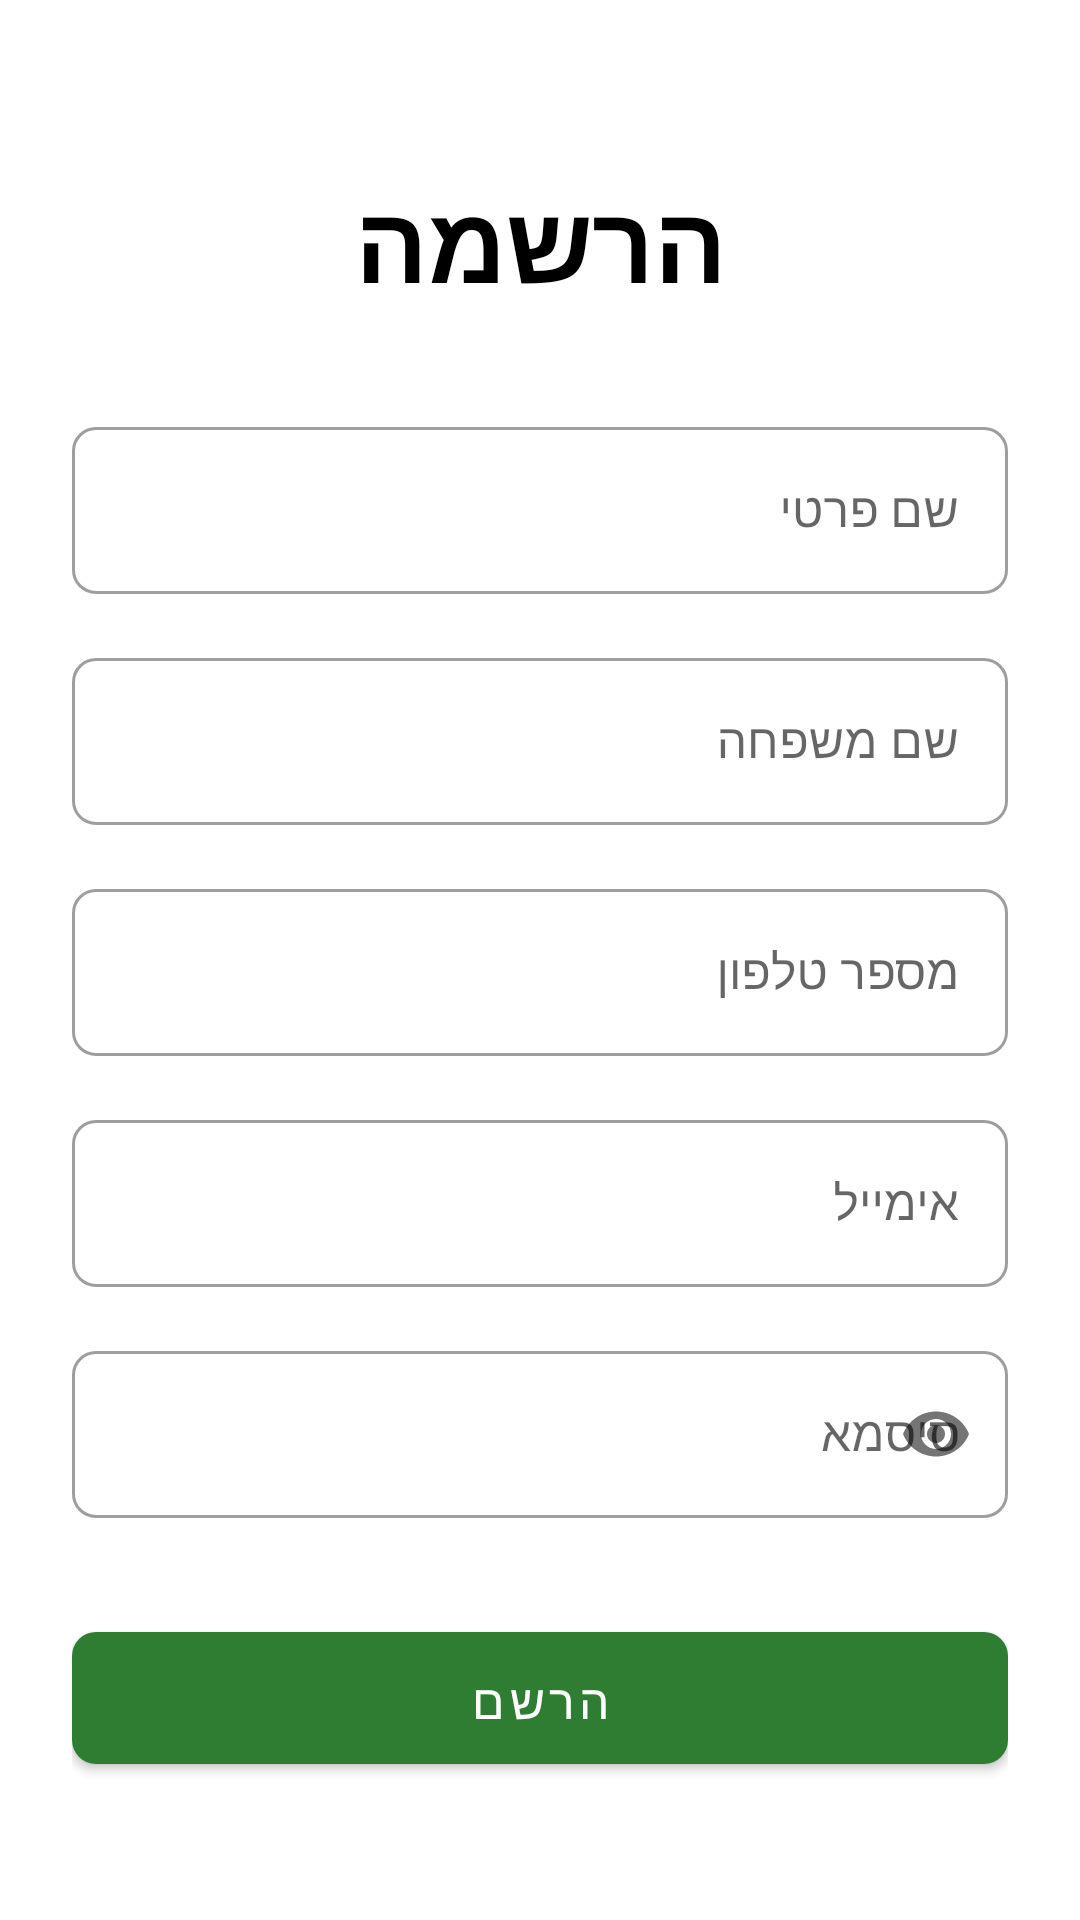

Here is an Android app screen rendered from its layout file. Give the layout XML and the strings, colors and styles it references.
<!-- AndroidManifest.xml: application theme Theme.YanivProject -->
<!-- res/layout/activity_register.xml -->
<?xml version="1.0" encoding="utf-8"?>
<androidx.constraintlayout.widget.ConstraintLayout xmlns:android="http://schemas.android.com/apk/res/android"
    xmlns:app="http://schemas.android.com/apk/res-auto"
    xmlns:tools="http://schemas.android.com/tools"
    android:id="@+id/main"
    android:layout_width="match_parent"
    android:layout_height="match_parent"
    android:padding="24dp"
    android:background="@color/white"
    tools:context=".screens.Register">

    <TextView
        android:id="@+id/text"
        android:layout_width="wrap_content"
        android:layout_height="wrap_content"
        android:layout_marginTop="32dp"
        android:fontFamily="sans-serif-medium"
        android:text="הרשמה"
        android:textAlignment="center"
        android:textColor="@android:color/black"
        android:textSize="36sp"
        android:textStyle="bold"
        app:layout_constraintEnd_toEndOf="parent"
        app:layout_constraintStart_toStartOf="parent"
        app:layout_constraintTop_toTopOf="parent" />

    <com.google.android.material.textfield.TextInputLayout
        android:id="@+id/tilFname"
        style="@style/Widget.MaterialComponents.TextInputLayout.OutlinedBox"
        android:layout_width="match_parent"
        android:layout_height="wrap_content"
        android:layout_marginTop="32dp"
        android:hint="שם פרטי"
        app:layout_constraintTop_toBottomOf="@+id/text">

        <com.google.android.material.textfield.TextInputEditText
            android:id="@+id/etFname"
            android:layout_width="match_parent"
            android:layout_height="wrap_content"
            android:inputType="text"
            android:textAlignment="viewStart" />
    </com.google.android.material.textfield.TextInputLayout>

    <com.google.android.material.textfield.TextInputLayout
        android:id="@+id/tilLname"
        style="@style/Widget.MaterialComponents.TextInputLayout.OutlinedBox"
        android:layout_width="match_parent"
        android:layout_height="wrap_content"
        android:layout_marginTop="16dp"
        android:hint="שם משפחה"
        app:layout_constraintTop_toBottomOf="@+id/tilFname">

        <com.google.android.material.textfield.TextInputEditText
            android:id="@+id/etLname"
            android:layout_width="match_parent"
            android:layout_height="wrap_content"
            android:inputType="text"
            android:textAlignment="viewStart" />
    </com.google.android.material.textfield.TextInputLayout>

    <com.google.android.material.textfield.TextInputLayout
        android:id="@+id/tilPhone"
        style="@style/Widget.MaterialComponents.TextInputLayout.OutlinedBox"
        android:layout_width="match_parent"
        android:layout_height="wrap_content"
        android:layout_marginTop="16dp"
        android:hint="מספר טלפון"
        app:layout_constraintTop_toBottomOf="@+id/tilLname">

        <com.google.android.material.textfield.TextInputEditText
            android:id="@+id/etPhone"
            android:layout_width="match_parent"
            android:layout_height="wrap_content"
            android:inputType="phone"
            android:textAlignment="viewStart" />
    </com.google.android.material.textfield.TextInputLayout>

    <com.google.android.material.textfield.TextInputLayout
        android:id="@+id/tilEmail"
        style="@style/Widget.MaterialComponents.TextInputLayout.OutlinedBox"
        android:layout_width="match_parent"
        android:layout_height="wrap_content"
        android:layout_marginTop="16dp"
        android:hint="אימייל"
        app:layout_constraintTop_toBottomOf="@+id/tilPhone">

        <com.google.android.material.textfield.TextInputEditText
            android:id="@+id/etEmail"
            android:layout_width="match_parent"
            android:layout_height="wrap_content"
            android:inputType="textEmailAddress"
            android:textAlignment="viewStart" />
    </com.google.android.material.textfield.TextInputLayout>

    <com.google.android.material.textfield.TextInputLayout
        android:id="@+id/tilPassword"
        style="@style/Widget.MaterialComponents.TextInputLayout.OutlinedBox"
        android:layout_width="match_parent"
        android:layout_height="wrap_content"
        android:layout_marginTop="16dp"
        android:hint="סיסמא"
        app:passwordToggleEnabled="true"
        app:layout_constraintTop_toBottomOf="@+id/tilEmail">

        <com.google.android.material.textfield.TextInputEditText
            android:id="@+id/etPassword"
            android:layout_width="match_parent"
            android:layout_height="wrap_content"
            android:inputType="textPassword"
            android:textAlignment="viewStart" />
    </com.google.android.material.textfield.TextInputLayout>

    <com.google.android.material.button.MaterialButton
        android:id="@+id/btnReg"
        android:layout_width="match_parent"
        android:layout_height="56dp"
        android:layout_marginTop="32dp"
        android:onClick="onClick"
        android:text="הרשם"
        android:textSize="16sp"
        app:cornerRadius="8dp"
        app:layout_constraintTop_toBottomOf="@+id/tilPassword" />

    <com.google.android.material.button.MaterialButton
        android:id="@+id/btnBack"
        style="@style/Widget.MaterialComponents.Button.TextButton"
        android:layout_width="wrap_content"
        android:layout_height="wrap_content"
        android:layout_marginTop="8dp"
        android:onClick="goBack"
        android:text="חזור"
        android:textSize="14sp"
        app:layout_constraintEnd_toEndOf="parent"
        app:layout_constraintStart_toStartOf="parent"
        app:layout_constraintTop_toBottomOf="@+id/btnReg" />

</androidx.constraintlayout.widget.ConstraintLayout>
<!-- resources referenced by this layout -->
<resources>
  <color name="white">#FFFFFF</color>
  <color name="colorPrimary">#2E7D32</color>
  <color name="colorPrimaryDark">#1B5E20</color>
  <color name="colorAccent">#FFD700</color>
  <style name="AppButton" parent="Widget.MaterialComponents.Button">
          <item name="android:textColor">@color/white</item>
          <item name="android:textAllCaps">false</item>
          <item name="android:paddingStart">16dp</item>
          <item name="android:paddingEnd">16dp</item>
          <item name="android:paddingTop">12dp</item>
          <item name="android:paddingBottom">12dp</item>
          <item name="backgroundTint">@color/colorPrimary</item>
          <item name="cornerRadius">8dp</item>
          <item name="rippleColor">@color/gold_dark</item>
      </style>
  <style name="AppEditText" parent="Widget.MaterialComponents.TextInputLayout.OutlinedBox">
          <item name="boxStrokeColor">@color/colorPrimary</item>
          <item name="hintTextColor">@color/colorPrimary</item>
          <item name="android:textColorHint">@color/textSecondary</item>
          <item name="android:textColor">@color/textPrimary</item>
          <item name="boxCornerRadiusBottomEnd">8dp</item>
          <item name="boxCornerRadiusBottomStart">8dp</item>
          <item name="boxCornerRadiusTopEnd">8dp</item>
          <item name="boxCornerRadiusTopStart">8dp</item>
      </style>
  <style name="TextAppearance.App.Headline1" parent="TextAppearance.MaterialComponents.Headline1">
          <item name="android:textColor">@color/textPrimary</item>
          <item name="android:textSize">24sp</item>
          <item name="android:textStyle">bold</item>
      </style>
  <style name="TextAppearance.App.Headline2" parent="TextAppearance.MaterialComponents.Headline2">
          <item name="android:textColor">@color/textPrimary</item>
          <item name="android:textSize">20sp</item>
          <item name="android:textStyle">bold</item>
      </style>
  <style name="TextAppearance.App.Body1" parent="TextAppearance.MaterialComponents.Body1">
          <item name="android:textColor">@color/textPrimary</item>
          <item name="android:textSize">16sp</item>
      </style>
  <style name="TextAppearance.App.Body2" parent="TextAppearance.MaterialComponents.Body2">
          <item name="android:textColor">@color/textSecondary</item>
          <item name="android:textSize">14sp</item>
      </style>
  <color name="textPrimary">#212121</color>
  <color name="textSecondary">#757575</color>
  <color name="background">#F0F4F0</color>
  <style name="DrawerArrowStyle" parent="Widget.AppCompat.DrawerArrowToggle">
          <item name="color">@color/white</item>
      </style>
  <color name="gold_dark">#B8860B</color>
</resources>
